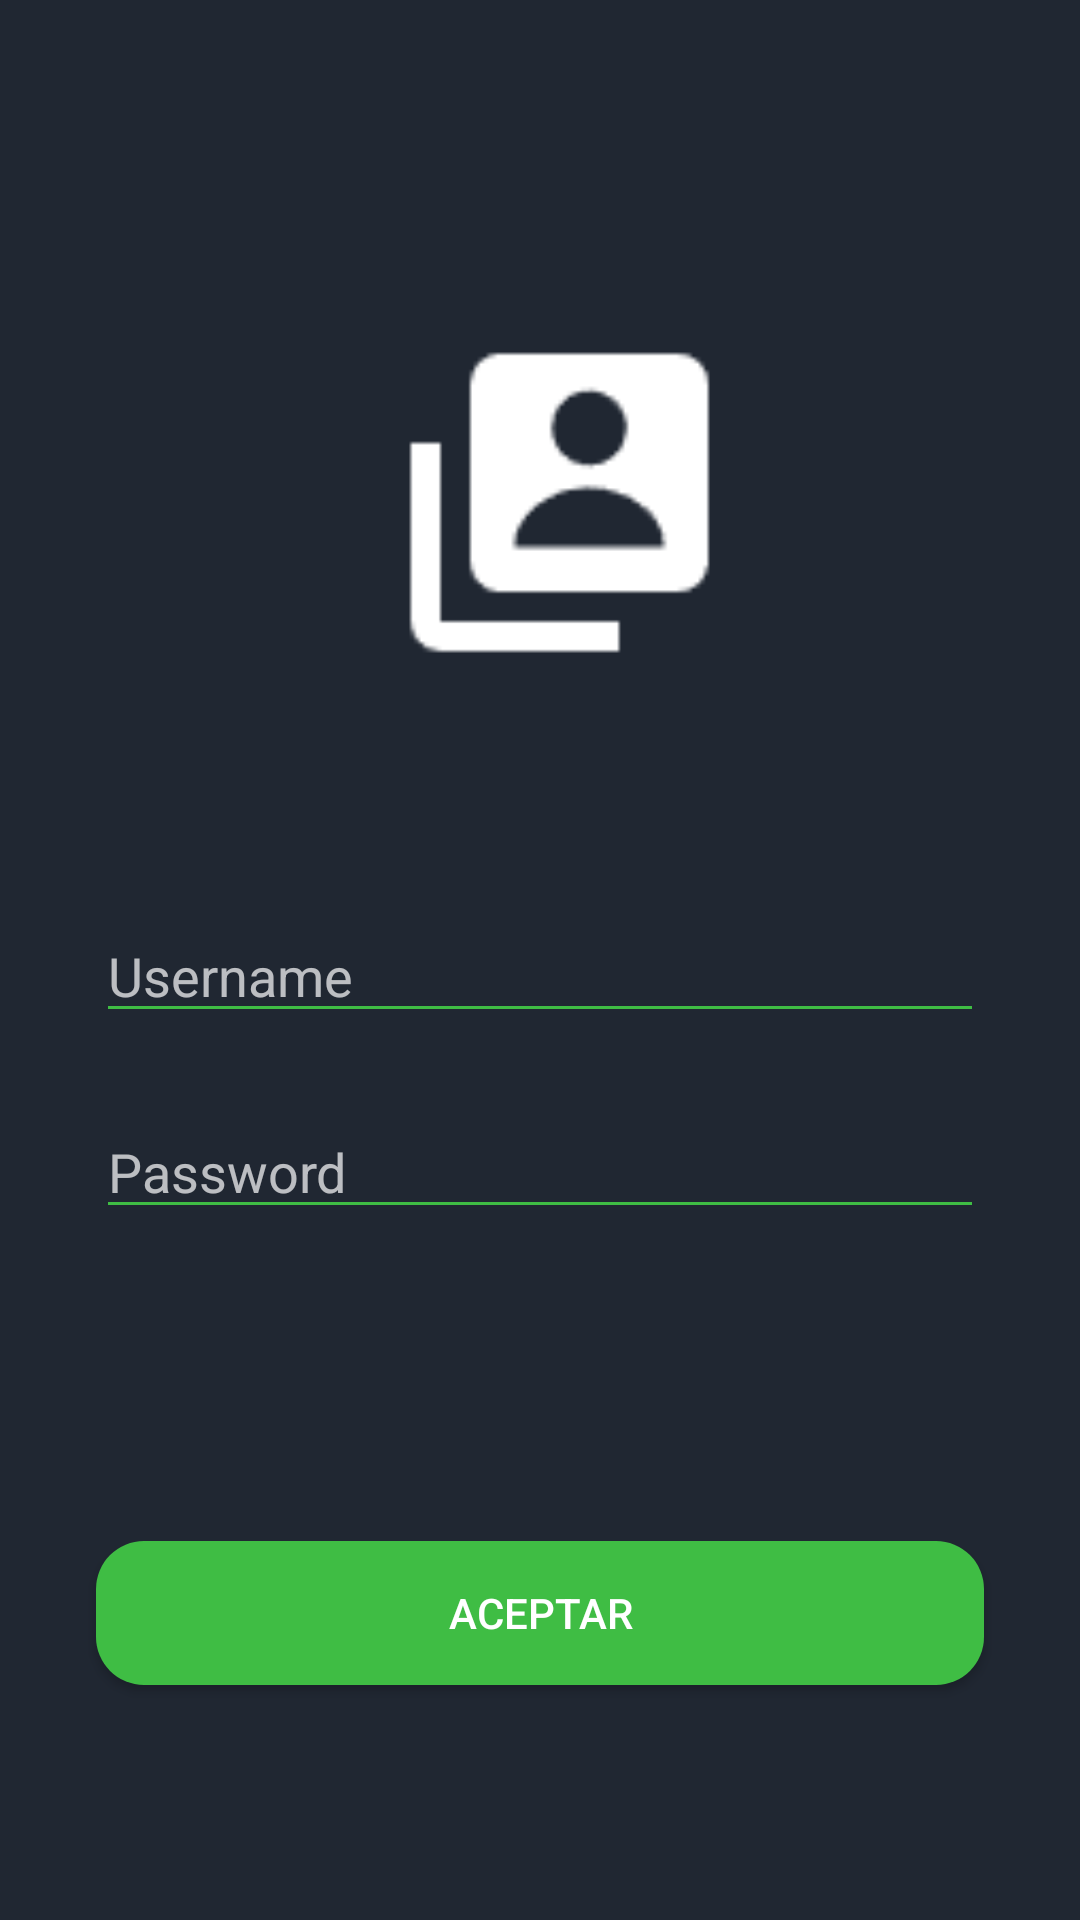

This screen was rendered from an Android layout file. Write that file and the resources it references.
<!-- AndroidManifest.xml: application theme Theme.Design -->
<!-- res/layout/activity_login.xml -->
<?xml version="1.0" encoding="utf-8"?>
<androidx.constraintlayout.widget.ConstraintLayout xmlns:android="http://schemas.android.com/apk/res/android"
    xmlns:app="http://schemas.android.com/apk/res-auto"
    xmlns:tools="http://schemas.android.com/tools"
    android:layout_width="match_parent"
    android:layout_height="match_parent"
    tools:context=".activity.LoginActivity"
    android:background="#202732"


    >


    <EditText
        android:id="@+id/editTextUsuario"
        android:layout_width="match_parent"
        android:layout_height="wrap_content"
        android:layout_marginStart="32dp"
        android:layout_marginTop="76dp"
        android:layout_marginEnd="32dp"
        android:backgroundTint="@color/verde"
        android:ems="10"
        android:hint="@string/username"
        android:inputType="text"
        android:textColor="@color/white"
        app:layout_constraintEnd_toEndOf="parent"
        app:layout_constraintStart_toStartOf="parent"
        app:layout_constraintTop_toBottomOf="@+id/imageView"/>



    <EditText
        android:id="@+id/editTextTextPassword"
        android:layout_width="match_parent"
        android:layout_height="wrap_content"
        android:layout_marginStart="32dp"
        android:layout_marginTop="24dp"
        android:layout_marginEnd="32dp"
        android:backgroundTint="@color/verde"
        android:ems="10"
        android:hint="@string/password"
        android:inputType="textPassword"
        android:textColor="@color/white"
        app:layout_constraintEnd_toEndOf="parent"
        app:layout_constraintStart_toStartOf="parent"
        app:layout_constraintTop_toBottomOf="@+id/editTextUsuario" />

    <Button
        android:id="@+id/button3"
        android:layout_width="match_parent"
        android:layout_height="wrap_content"
        android:layout_marginStart="32dp"
        android:layout_marginTop="104dp"
        android:layout_marginEnd="32dp"
        android:onClick="guardarDatos"
        android:text="@string/btn_botonLogin"
        app:layout_constraintEnd_toEndOf="parent"
        app:layout_constraintHorizontal_bias="0.0"
        app:layout_constraintStart_toStartOf="parent"
        app:layout_constraintTop_toBottomOf="@+id/editTextTextPassword"
        android:background="@drawable/btn_login"/>

    <ImageView
        android:id="@+id/imageView"
        android:layout_width="155dp"
        android:layout_height="119dp"
        android:layout_marginTop="108dp"
        app:layout_constraintEnd_toEndOf="parent"
        app:layout_constraintHorizontal_bias="0.531"
        app:layout_constraintStart_toStartOf="parent"
        app:layout_constraintTop_toTopOf="parent"
        app:srcCompat="@drawable/login" />

</androidx.constraintlayout.widget.ConstraintLayout>
<!-- resources referenced by this layout -->
<resources>
  <color name="verde">#3FBD44</color>
  <color name="white">#FFFFFFFF</color>
  <!-- drawable btn_login (drawable) -->
  <?xml version="1.0" encoding="utf-8"?>
  <shape xmlns:android="http://schemas.android.com/apk/res/android">
      <corners android:radius="16dp" />
      <solid android:color="#3FBD44"/>
  </shape>
  <!-- drawable login: png bitmap (drawable, 971 bytes) -->
  <string name="btn_botonLogin">Aceptar</string>
  <string name="password">Password</string>
  <string name="username">Username</string>
</resources>
